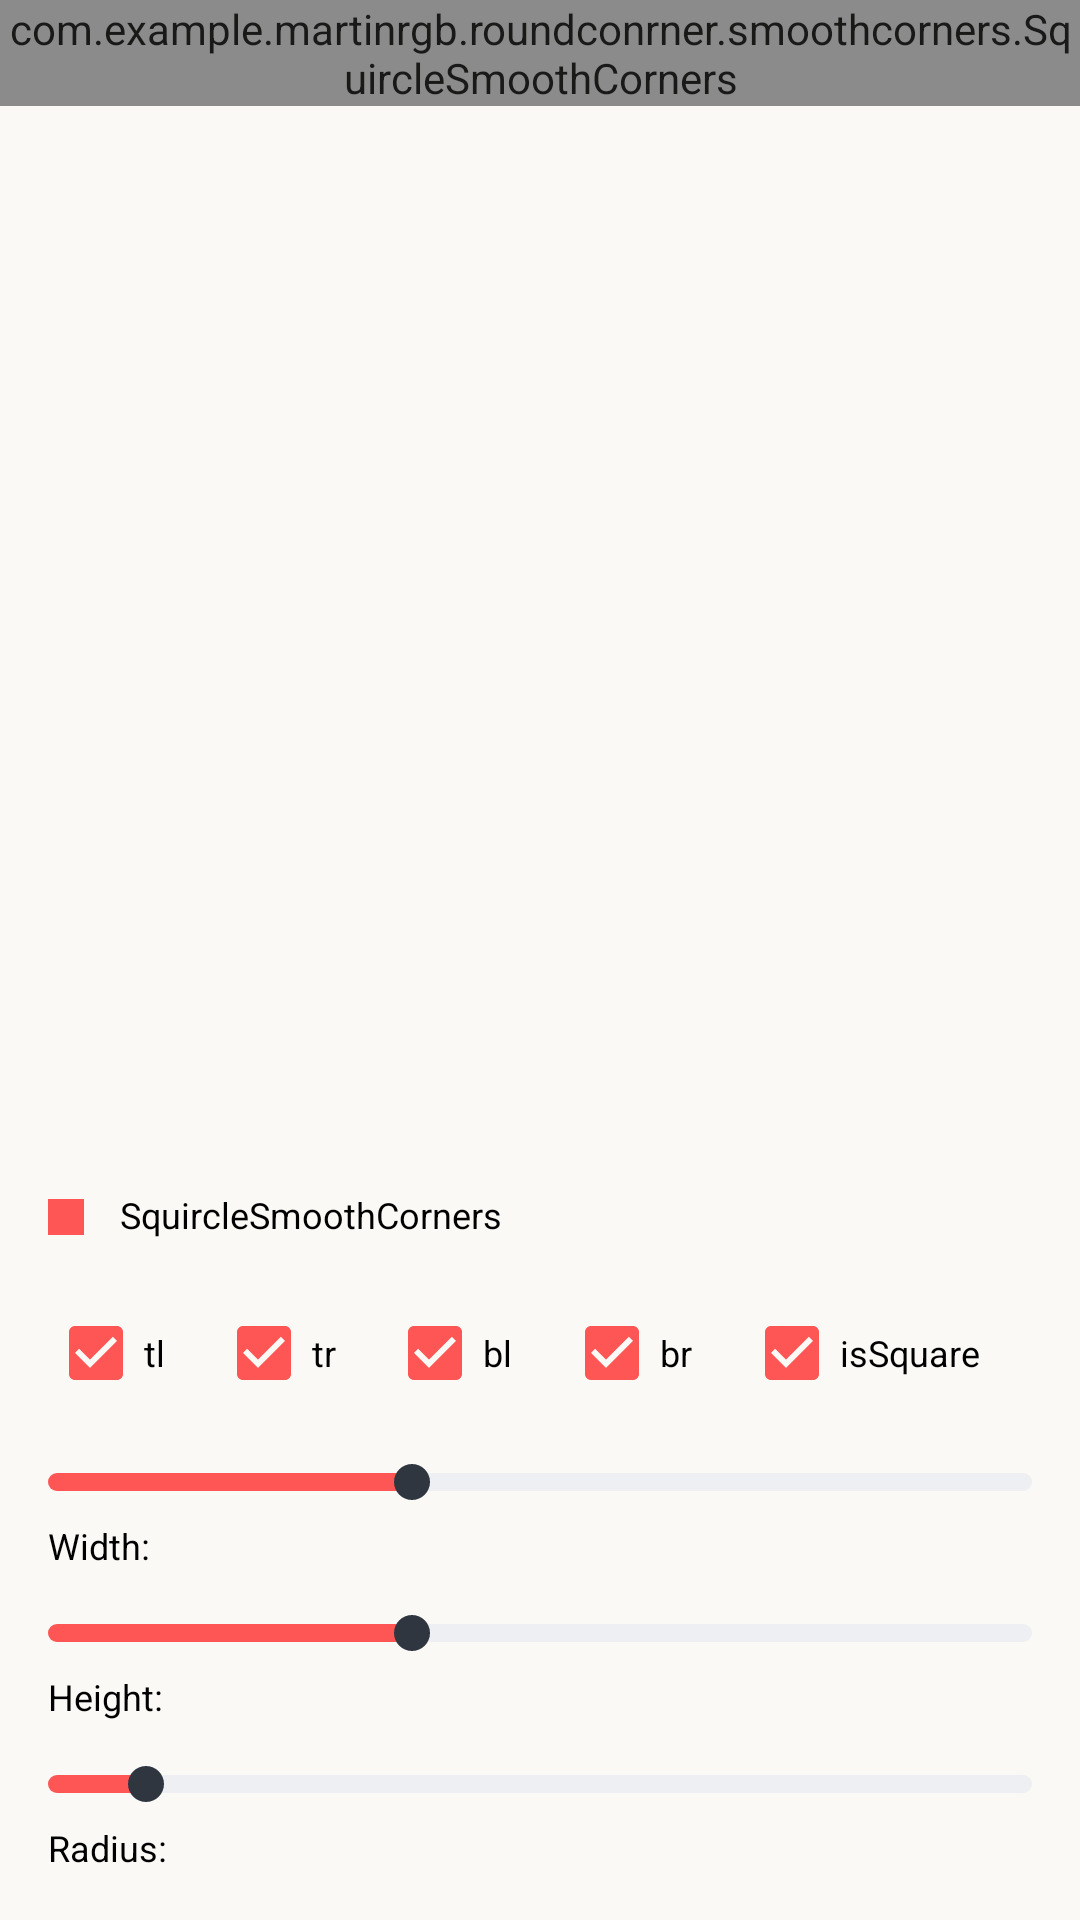

Layout XML and referenced resources for this Android screen:
<!-- AndroidManifest.xml: application theme AppTheme -->
<!-- res/layout/activity_squircle.xml -->
<?xml version="1.0" encoding="utf-8"?>
<RelativeLayout xmlns:android="http://schemas.android.com/apk/res/android"
    xmlns:app="http://schemas.android.com/apk/res-auto"
    xmlns:tools="http://schemas.android.com/tools"
    android:id="@+id/main_layout"
    style="@style/ActivityStyle"
    tools:context=".SquircleActivity">
    <FrameLayout
        android:id="@+id/canvas_layout"
        android:layout_width="360dp"
        android:layout_height="360dp">
        <com.example.martinrgb.roundconrner.smoothcorners.SquircleSmoothCorners
            android:id="@+id/squirclesmoothcorners"
            style="@style/CanvasStyle"/>
    </FrameLayout>
    <LinearLayout
        android:id="@+id/ui_layout"
        android:layout_alignParentBottom="true"
        android:layout_width="match_parent"
        android:layout_height="wrap_content"
        android:orientation="vertical">
        <LinearLayout
            android:id="@+id/annotation_layout"
            style="@style/AnnotationMainLayout">
            <RelativeLayout
                style="@style/AnnotationSubLayout">
                <ImageView
                    style="@style/AnnotationColorView"
                    android:background="@color/appRed"/>
                <TextView
                    android:id="@+id/black_text"
                    android:text="@string/annotation_sketch_smooth_1"
                    style="@style/AnnotationText"/>
            </RelativeLayout>
        </LinearLayout>
        <LinearLayout
            android:id="@+id/control_layout"
            style="@style/CustomControlLayout"
            android:layout_weight="1">
            <LinearLayout
                style="@style/CustomCheckBoxLayout" >
                <CheckBox
                    style="@style/AlertNativeCheckbox"
                    android:id="@+id/tl_check"
                    android:text="tl"/>

                <CheckBox
                    style="@style/AlertNativeCheckbox"
                    android:id="@+id/tr_check"
                    android:text="tr"/>
                <CheckBox
                    style="@style/AlertNativeCheckbox"
                    android:id="@+id/bl_check"
                    android:text="bl"/>
                <CheckBox
                    style="@style/AlertNativeCheckbox"
                    android:id="@+id/br_check"
                    android:text="br"/>
                <CheckBox
                    style="@style/AlertNativeCheckbox"
                    android:id="@+id/ratio_check"
                    android:text="isSquare"/>
            </LinearLayout>
            <LinearLayout
                android:orientation="vertical"
                android:layout_width="match_parent"
                android:layout_height="wrap_content">
                <SeekBar
                    android:id="@+id/width"
                    android:progress="37"
                    style="@style/CustomSeekbar" />
                <TextView
                    android:id="@+id/width_text"
                    android:text="@string/width_text"
                    style="@style/SeekbarText"/>
            </LinearLayout>
            <LinearLayout
                android:orientation="vertical"
                android:layout_width="match_parent"
                android:layout_height="wrap_content">
                <SeekBar
                    android:id="@+id/height"
                    android:progress="37"
                    style="@style/CustomSeekbar"/>
                <TextView
                    android:id="@+id/height_text"
                    android:text="@string/height_text"
                    style="@style/SeekbarText"/>
            </LinearLayout>
            <LinearLayout
                android:orientation="vertical"
                android:layout_width="match_parent"
                android:layout_height="wrap_content">
                <SeekBar
                    android:id="@+id/radius"
                    android:progress="10"
                    style="@style/CustomSeekbar" />
                <TextView
                    android:id="@+id/radius_text"
                    android:text="@string/radius_text"
                    style="@style/SeekbarText"/>
            </LinearLayout>
        </LinearLayout>
    </LinearLayout>
</RelativeLayout>
<!-- resources referenced by this layout -->
<resources>
  <color name="appRed">#FD5655</color>
  <string name="annotation_sketch_smooth_1">SquircleSmoothCorners</string>
  <string name="height_text">Height: </string>
  <string name="radius_text">Radius: </string>
  <string name="width_text">Width: </string>
  <style name="ActivityStyle">
          <item name="android:layout_width">match_parent</item>
          <item name="android:layout_height">match_parent</item>
          <item name="android:background">#FAF9F6</item>
          <item name="android:orientation">vertical</item>
      </style>
  <style name="AnnotationColorView">
          <item name="android:layout_width">12dp</item>
          <item name="android:layout_height">12dp</item>
          <item name="android:layout_alignParentTop">true</item>
          <item name="android:layout_alignParentLeft">true</item>
          <item name="android:layout_marginTop">8dp</item>
      </style>
  <style name="AnnotationMainLayout">
          <item name="android:layout_weight">1</item>
          <item name="android:layout_width">wrap_content</item>
          <item name="android:layout_height">wrap_content</item>
          <item name="android:orientation">vertical</item>
      </style>
  <style name="AnnotationSubLayout">
          <item name="android:layout_weight">1</item>
          <item name="android:layout_width">match_parent</item>
          <item name="android:layout_height">wrap_content</item>
          <item name="android:paddingLeft">16dp</item>
          <item name="android:paddingRight">16dp</item>
          <item name="android:paddingTop">6dp</item>
          <item name="android:paddingBottom">6dp</item>
      </style>
  <style name="CanvasStyle">
          <item name="android:layout_width">wrap_content</item>
          <item name="android:layout_height">wrap_content</item>
          <item name="android:alpha">0.9</item>
      </style>
  <style name="CustomCheckBoxLayout">
          <item name="android:layout_centerHorizontal">true</item>
          <item name="android:layout_width">match_parent</item>
          <item name="android:layout_height">wrap_content</item>
          <item name="android:orientation">horizontal</item>
          <item name="android:paddingLeft">16dp</item>
          <item name="android:paddingRight">16dp</item>
      </style>
  <style name="CustomControlLayout">
          <item name="android:layout_alignParentBottom">true</item>
          <item name="android:orientation">vertical</item>
          <item name="android:layout_width">match_parent</item>
          <item name="android:layout_height">wrap_content</item>
          <item name="android:paddingBottom">16dp</item>
          <item name="android:paddingTop">10dp</item>
      </style>
  <style name="SeekbarText">
          <item name="android:layout_width">wrap_content</item>
          <item name="android:layout_height">wrap_content</item>
          <item name="android:paddingLeft">16dp</item>
          <item name="android:paddingRight">16dp</item>
          <item name="android:textSize">12dp</item>
          <item name="android:layout_alignParentBottom">true</item>
          <item name="android:textColor">@color/appBlack</item>
      </style>
  <style name="AppTheme" parent="Theme.AppCompat.Light.DarkActionBar">
          
          <item name="colorPrimary">@color/colorPrimary</item>
          <item name="colorPrimaryDark">@color/colorPrimaryDark</item>
          <item name="colorAccent">@color/colorAccent</item>
      </style>
  <color name="appBlack">#000</color>
  <color name="appDarkBlue">#1534D0</color>
  <color name="appDark">#2F3640</color>
  <color name="colorPrimary">#3F51B5</color>
  <color name="colorPrimaryDark">#303F9F</color>
  <color name="colorAccent">#FF4081</color>
  <color name="appGrey">#EEEFF3</color>
</resources>
